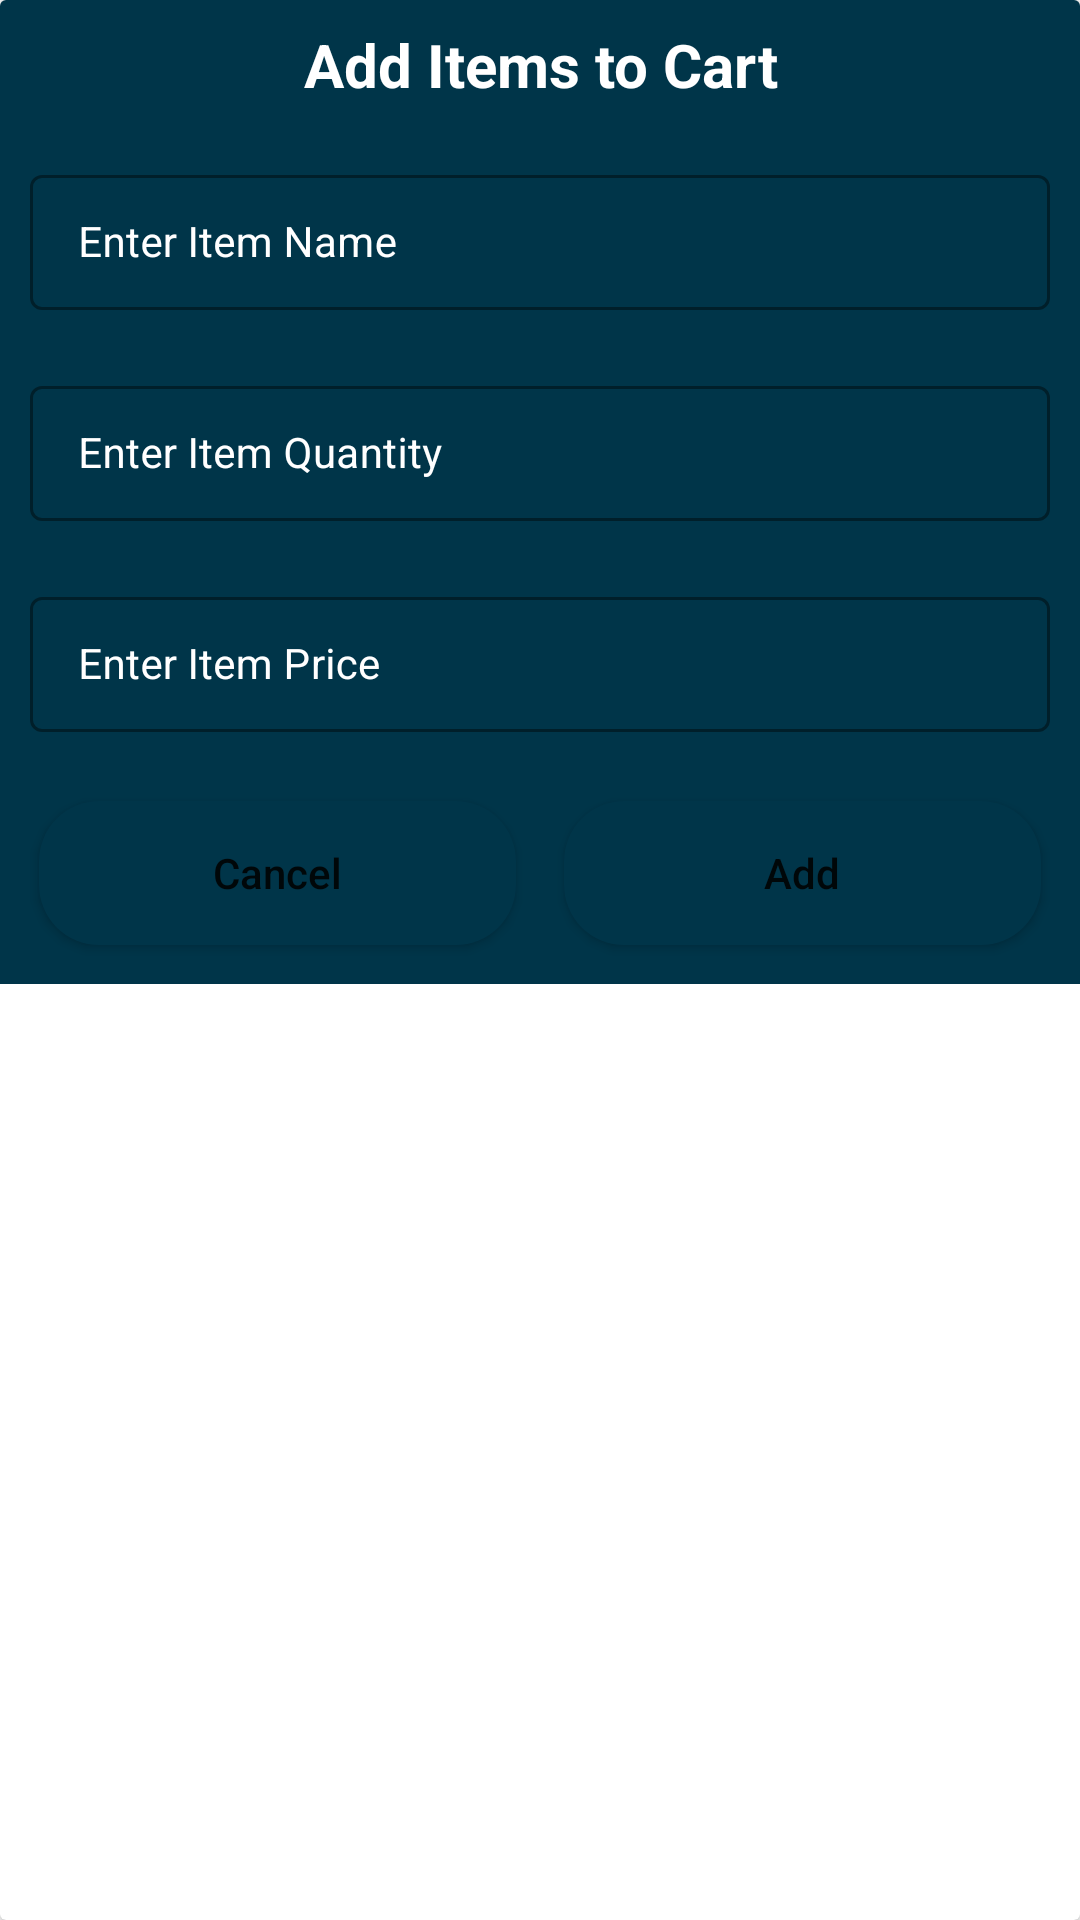

Produce the Android XML layout that renders to this screen, including the resource entries it uses.
<!-- AndroidManifest.xml: application theme Theme.GrocerryApp -->
<!-- res/layout/grocerry_add_dialog.xml -->
<?xml version="1.0" encoding="utf-8"?>
<androidx.cardview.widget.CardView xmlns:android="http://schemas.android.com/apk/res/android"
    xmlns:tools="http://schemas.android.com/tools"
    android:layout_width="match_parent"
    android:layout_height="wrap_content"
    xmlns:app="http://schemas.android.com/apk/res-auto"
    android:layout_gravity="center">
    <RelativeLayout
        android:layout_width="match_parent"
        android:layout_height="wrap_content"
        android:background="#003549"
        >
        <TextView
            android:layout_width="match_parent"
            android:layout_height="wrap_content"
            android:text="Add Items to Cart"
            android:textAllCaps="false"
            android:textAlignment="center"
            android:gravity="center"
            android:textColor="@color/white"
            android:textStyle="bold"
            android:textSize="20sp"
            android:padding="4dp"
            android:layout_margin="4dp"
            android:id="@+id/idTVHeading"
            />
        <LinearLayout
            android:layout_width="match_parent"
            android:layout_height="wrap_content"
            android:orientation="vertical"
            android:layout_below="@id/idTVHeading">
            <com.google.android.material.textfield.TextInputLayout
                android:layout_width="match_parent"
                android:layout_height="wrap_content"
                style="@style/TextInputEditTextTheme"
                android:layout_margin="5dp"
                android:hint="Enter Item Name"
                android:padding="5dp"
                android:textColorHint="@color/white"
                app:hintTextColor="@color/white">

                <com.google.android.material.textfield.TextInputEditText
                    android:layout_width="match_parent"
                    android:layout_height="wrap_content"
                    android:id="@+id/idEditItemName"
                    android:inputType="text"
                    android:textColor="@color/white"
                    android:textColorHint="@color/white"
                    android:textSize="14sp"/>
            </com.google.android.material.textfield.TextInputLayout>
            <com.google.android.material.textfield.TextInputLayout
                android:layout_width="match_parent"
                android:layout_height="wrap_content"
                style="@style/TextInputEditTextTheme"
                android:layout_margin="5dp"
                android:hint="Enter Item Quantity"
                android:padding="5dp"
                android:textColorHint="@color/white"
                app:hintTextColor="@color/white">

                <com.google.android.material.textfield.TextInputEditText
                    android:layout_width="match_parent"
                    android:layout_height="wrap_content"
                    android:id="@+id/idEditItemQuantity"
                    android:inputType="text"
                    android:textColor="@color/white"
                    android:textColorHint="@color/white"
                    android:textSize="14sp"/>
            </com.google.android.material.textfield.TextInputLayout>
            <com.google.android.material.textfield.TextInputLayout
                android:layout_width="match_parent"
                android:layout_height="wrap_content"
                style="@style/TextInputEditTextTheme"
                android:layout_margin="5dp"
                android:hint="Enter Item Price"
                android:padding="5dp"
                android:textColorHint="@color/white"
                app:hintTextColor="@color/white">

                <com.google.android.material.textfield.TextInputEditText
                    android:layout_width="match_parent"
                    android:layout_height="wrap_content"
                    android:id="@+id/idEditItemPrice"
                    android:inputType="text"
                    android:textColor="@color/white"
                    android:textColorHint="@color/white"
                    android:textSize="14sp"/>
            </com.google.android.material.textfield.TextInputLayout>
            <LinearLayout
                android:layout_width="match_parent"
                android:layout_height="wrap_content"
                android:layout_margin="5dp"
                android:orientation="horizontal"
                android:weightSum="2"
                >
                <Button
                    android:layout_width="0dp"
                    android:layout_height="wrap_content"
                    tools:ignore="Suspicious0dp"
                    android:layout_weight="1"
                    android:layout_margin="8dp"
                    android:id="@+id/idBtnCancel"
                    android:text="Cancel"
                    android:background="@drawable/custom_button_back"
                    android:textAllCaps="false"
                    />
                <Button
                    android:layout_width="0dp"
                    android:layout_height="wrap_content"
                    tools:ignore="Suspicious0dp"
                    android:layout_weight="1"
                    android:layout_margin="8dp"
                    android:id="@+id/idBtnAdd"
                    android:text="Add"
                    android:background="@drawable/custom_button_back"
                    android:textAllCaps="false"
                    />

            </LinearLayout>
        </LinearLayout>
    </RelativeLayout>


</androidx.cardview.widget.CardView>
<!-- resources referenced by this layout -->
<resources>
  <color name="white">#FFFFFFFF</color>
  <!-- drawable custom_button_back (drawable) -->
  <?xml version="1.0" encoding="utf-8"?>
  <shape xmlns:android="http://schemas.android.com/apk/res/android"
      android:shape="rectangle">
  
      <corners android:radius="20dp"/>
          <solid android:color="#003549"/>
  </shape>
  <style name="TextInputEditTextTheme" parent="Widget.MaterialComponents.TextInputLayout.OutlinedBox.Dense">
          <item name="boxStrokeColor">#296D98</item>
          <item name="boxStrokeWidth">1dp</item>
      </style>
  <style name="Theme.GrocerryApp" parent="Theme.MaterialComponents.DayNight.DarkActionBar">
          
          <item name="colorPrimary">@color/purple_500</item>
          <item name="colorPrimaryVariant">@color/purple_700</item>
          <item name="colorOnPrimary">@color/white</item>
          
          <item name="colorSecondary">@color/teal_200</item>
          <item name="colorSecondaryVariant">@color/teal_700</item>
          <item name="colorOnSecondary">@color/black</item>
          
          <item name="android:statusBarColor" tools:targetApi="l">?attr/colorPrimaryVariant</item>
          
      </style>
  <color name="purple_500">#FF6200EE</color>
  <color name="purple_700">#FF3700B3</color>
  <color name="teal_200">#FF03DAC5</color>
  <color name="teal_700">#FF018786</color>
  <color name="black">#FF000000</color>
</resources>
